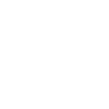
t = 0.00 s
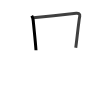
t = 1.75 s
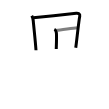
t = 3.50 s
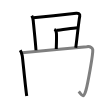
t = 5.50 s
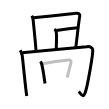
t = 7.25 s
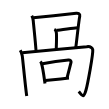
t = 9.00 s

The animated SVG that drew these frames (rendered in a browser with its animation timeline set to each time). Animation: 9 SMIL elements (animate=9); one cycle of 9.00 s.

<svg width="109px" height="109px" viewBox="0 0 px 109px" xmlns="http://www.w3.org/2000/svg" xmlns:xlink="http://www.w3.org/1999/xlink" xml:space="preserve" version="1.1"  baseProfile="full">
<path d="M31.75,15.75c0.75,1.25,1.29,2.75,1.5,5C34,29,35.25,40,36,50.25" style="fill:none;stroke:black;stroke-width:3;opacity:0">
  <animate attributeType="CSS" attributeName="opacity" from="0" to="1" begin="0s" dur="1s" repeatCount="Indefinite" fill="freeze" />
</path>
<path d="M33.25,17.75c9.5-1,38.75-3.97,43-4.5c2-0.25,3.99,0.79,3.5,3c-1,4.5-3,24.5-4,31.5" style="fill:none;stroke:black;stroke-width:3;opacity:0">
  <animate attributeType="CSS" attributeName="opacity" from="0" to="1" begin="1s" dur="1s" repeatCount="Indefinite" fill="freeze" />
</path>
<path d="M54.37,29.25c1.09,0.5,1.74,2.25,1.96,3.25c0.22,1,0.14,10.25-0.08,16.5" style="fill:none;stroke:black;stroke-width:3;opacity:0">
  <animate attributeType="CSS" attributeName="opacity" from="0" to="1" begin="2s" dur="1s" repeatCount="Indefinite" fill="freeze" />
</path>
<path d="M56.5,30.25C60,30,72,28.25,77,27.75" style="fill:none;stroke:black;stroke-width:3;opacity:0">
  <animate attributeType="CSS" attributeName="opacity" from="0" to="1" begin="3s" dur="1s" repeatCount="Indefinite" fill="freeze" />
</path>
<path d="M20.25,50.25c0.75,1.25,1.66,3.26,2,5.5c0.5,3.25,3.5,34.75,4.5,40.25" style="fill:none;stroke:black;stroke-width:3;opacity:0">
  <animate attributeType="CSS" attributeName="opacity" from="0" to="1" begin="4s" dur="1s" repeatCount="Indefinite" fill="freeze" />
</path>
<path d="M22.25,52.75c9.5-1,62.63-5.65,64.5-6c4-0.75,5.85,1.76,6,3C93.25,54,87.56,84.47,86,90c-2.75,9.75-4.25,4.75-7.25,1.5" style="fill:none;stroke:black;stroke-width:3;opacity:0">
  <animate attributeType="CSS" attributeName="opacity" from="0" to="1" begin="5s" dur="1s" repeatCount="Indefinite" fill="freeze" />
</path>
<path d="M40.25,61.64c0.42,0.39,0.85,0.72,1.04,1.21C42.75,66.75,44,76.5,45,83.5" style="fill:none;stroke:black;stroke-width:3;opacity:0">
  <animate attributeType="CSS" attributeName="opacity" from="0" to="1" begin="6s" dur="1s" repeatCount="Indefinite" fill="freeze" />
</path>
<path d="M42.38,63.78C52,62,63.5,60.5,68.44,59.99c1.8-0.19,2.89,1.11,2.63,2.21c-1.07,4.55-2.32,9.05-3.91,15.35" style="fill:none;stroke:black;stroke-width:3;opacity:0">
  <animate attributeType="CSS" attributeName="opacity" from="0" to="1" begin="7s" dur="1s" repeatCount="Indefinite" fill="freeze" />
</path>
<path d="M45.2,80.58C51,80,61,79,68.96,78.11" style="fill:none;stroke:black;stroke-width:3;opacity:0">
  <animate attributeType="CSS" attributeName="opacity" from="0" to="1" begin="8s" dur="1s" repeatCount="Indefinite" fill="freeze" />
</path>
</svg>
